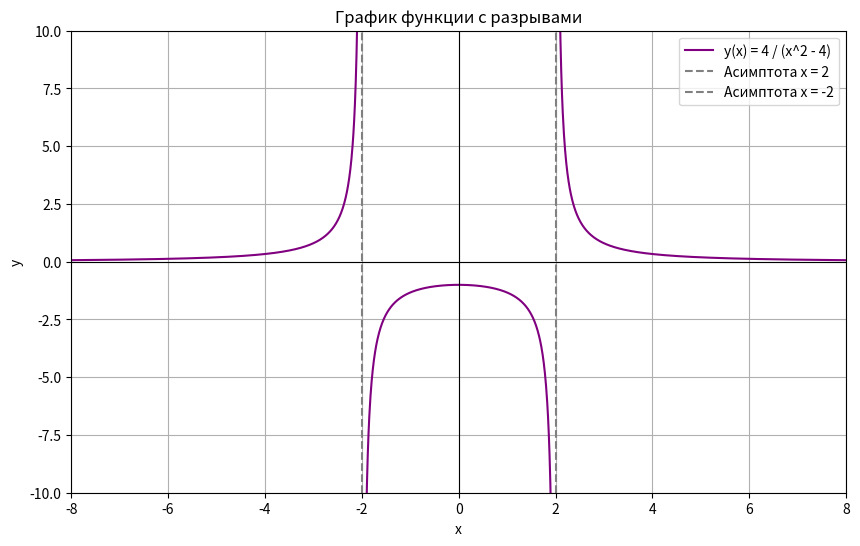

Reproduce this figure in Python.
import matplotlib.pyplot as plt
import numpy as np

x = np.linspace(-8, 8, 2000)
y = 4 / (x**2 - 4)

y[np.abs(x - 2) < 0.05] = np.nan
y[np.abs(x + 2) < 0.05] = np.nan

plt.figure(figsize=(10, 6))
plt.plot(x, y, color='purple', label='y(x) = 4 / (x^2 - 4)')

plt.axvline(x=2, color='gray', linestyle='--', label='Асимптота x = 2')
plt.axvline(x=-2, color='gray', linestyle='--', label='Асимптота x = -2')

plt.ylim(-10, 10)
plt.xlim(-8, 8)

plt.title('График функции с разрывами')
plt.xlabel('x')
plt.ylabel('y')
plt.axhline(0, color='black', linewidth=0.8)
plt.axvline(0, color='black', linewidth=0.8)
plt.grid(True)
plt.legend()
plt.show()
